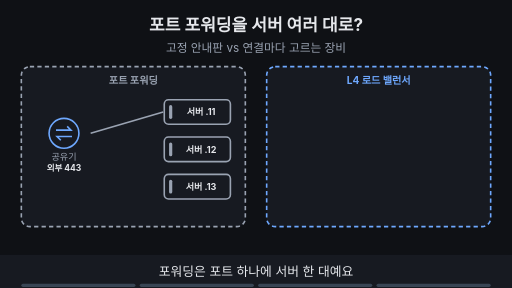
t = 0.00 s
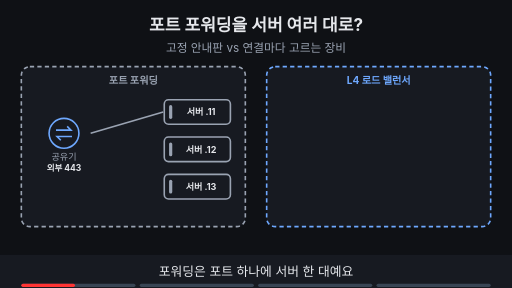
t = 1.88 s
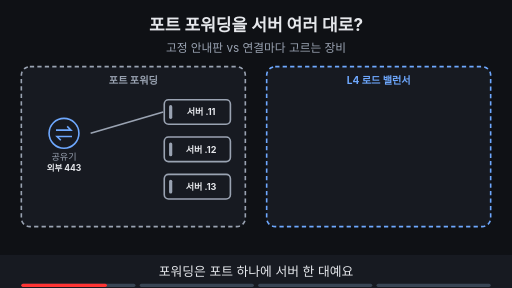
t = 3.00 s
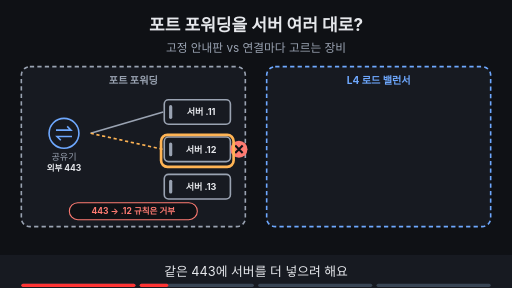
t = 5.00 s
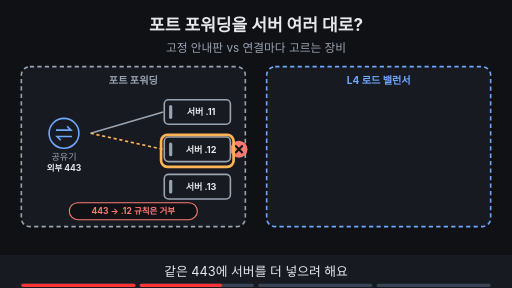
t = 6.88 s
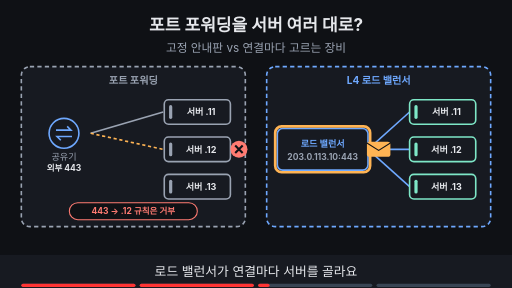
t = 8.40 s

The animated SVG that drew these frames (rendered in a browser with its animation timeline set to each time). Animation: 15 SMIL elements (animate=14,animateTransform=1); frames cover the first 8.40 s, repeats indefinitely.

<svg xmlns="http://www.w3.org/2000/svg" viewBox="0 0 960 540" width="960" height="540" font-family="-apple-system,'Apple SD Gothic Neo','Segoe UI',sans-serif">
<title>포트 포워딩을 서버 여러 대로?</title>
<rect width="960" height="540" fill="#0f1115"/>
<text x="480" y="58" text-anchor="middle" font-size="32" font-weight="700" fill="#e6e8ec">포트 포워딩을 서버 여러 대로?</text>
<text x="480" y="98" text-anchor="middle" font-size="22" fill="#9aa3b2">고정 안내판 vs 연결마다 고르는 장비</text>
<rect x="40" y="125" width="420" height="300" rx="16" fill="#171a21" stroke="#9aa3b2" stroke-width="3" stroke-dasharray="8 6"/><text x="250.0" y="157" text-anchor="middle" font-size="19" font-weight="700" fill="#9aa3b2">포트 포워딩</text><rect x="500" y="125" width="420" height="300" rx="16" fill="#171a21" stroke="#6ea8fe" stroke-width="3" stroke-dasharray="8 6"/><text x="710.0" y="157" text-anchor="middle" font-size="19" font-weight="700" fill="#6ea8fe">L4 로드 밸런서</text><circle cx="120" cy="250" r="28" fill="#171a21" stroke="#6ea8fe" stroke-width="3"/><path d="M105 244 h28 l-7 -7 M135 256 h-28 l7 7" fill="none" stroke="#6ea8fe" stroke-width="3"/><text x="120" y="300" text-anchor="middle" font-size="17" fill="#9aa3b2">공유기</text><rect x="308.0" y="187.0" width="124" height="46" rx="8" fill="#171a21" stroke="#9aa3b2" stroke-width="3"/><rect x="317.0" y="197.0" width="6" height="26" rx="3" fill="#9aa3b2"/><text x="377" y="216" text-anchor="middle" font-size="17" font-weight="700" fill="#e6e8ec">서버 .11</text><rect x="308.0" y="257.0" width="124" height="46" rx="8" fill="#171a21" stroke="#9aa3b2" stroke-width="3"/><rect x="317.0" y="267.0" width="6" height="26" rx="3" fill="#9aa3b2"/><text x="377" y="286" text-anchor="middle" font-size="17" font-weight="700" fill="#e6e8ec">서버 .12</text><rect x="308.0" y="327.0" width="124" height="46" rx="8" fill="#171a21" stroke="#9aa3b2" stroke-width="3"/><rect x="317.0" y="337.0" width="6" height="26" rx="3" fill="#9aa3b2"/><text x="377" y="356" text-anchor="middle" font-size="17" font-weight="700" fill="#e6e8ec">서버 .13</text><line x1="170" y1="250" x2="306" y2="210" stroke="#9aa3b2" stroke-width="3"/><g><text x="120" y="320" text-anchor="middle" font-size="16" font-weight="700" fill="#e6e8ec">외부 443</text></g><g opacity="0"><animate attributeName="opacity" values="0;0;1;1" keyTimes="0;0.250;0.265;1" dur="16s" repeatCount="indefinite"/><line x1="170" y1="250" x2="306" y2="280" stroke="#ffb454" stroke-width="3" stroke-dasharray="6 5"/><rect x="130" y="380" width="240" height="32" rx="16" fill="#0f1115" stroke="#ff7b72" stroke-width="2"/><text x="250" y="401.76" text-anchor="middle" font-size="16" font-weight="700" fill="#ff7b72">443 → .12 규칙은 거부</text><circle cx="448" cy="280" r="16" fill="#ff7b72"/><path d="M441 273 l14 14 M455 273 l-14 14" stroke="#0f1115" stroke-width="4"/></g><g opacity="0"><animate attributeName="opacity" values="0;0;1;1;0;0" keyTimes="0;0.250;0.265;0.485;0.500;1" dur="16s" repeatCount="indefinite"/><rect x="302" y="253" width="136" height="60" rx="12" fill="none" stroke="#ffb454" stroke-width="5"/></g><g opacity="0"><animate attributeName="opacity" values="0;0;1;1" keyTimes="0;0.500;0.515;1" dur="16s" repeatCount="indefinite"/><rect x="520.0" y="241.0" width="170" height="78" rx="10" fill="#171a21" stroke="#6ea8fe" stroke-width="3"/><text x="605" y="275" text-anchor="middle" font-size="17" font-weight="700" fill="#6ea8fe">로드 밸런서</text><text x="605" y="300" text-anchor="middle" font-size="16" font-weight="700" fill="#9aa3b2">203.0.113.10:443</text><line x1="690" y1="280" x2="768" y2="210" stroke="#6ea8fe" stroke-width="3"/><line x1="690" y1="280" x2="768" y2="280" stroke="#6ea8fe" stroke-width="3"/><line x1="690" y1="280" x2="768" y2="350" stroke="#6ea8fe" stroke-width="3"/><rect x="768.0" y="187.0" width="124" height="46" rx="8" fill="#171a21" stroke="#7ee7c7" stroke-width="3"/><rect x="777.0" y="197.0" width="6" height="26" rx="3" fill="#7ee7c7"/><text x="837" y="216" text-anchor="middle" font-size="17" font-weight="700" fill="#e6e8ec">서버 .11</text><rect x="768.0" y="257.0" width="124" height="46" rx="8" fill="#171a21" stroke="#7ee7c7" stroke-width="3"/><rect x="777.0" y="267.0" width="6" height="26" rx="3" fill="#7ee7c7"/><text x="837" y="286" text-anchor="middle" font-size="17" font-weight="700" fill="#e6e8ec">서버 .12</text><rect x="768.0" y="327.0" width="124" height="46" rx="8" fill="#171a21" stroke="#7ee7c7" stroke-width="3"/><rect x="777.0" y="337.0" width="6" height="26" rx="3" fill="#7ee7c7"/><text x="837" y="356" text-anchor="middle" font-size="17" font-weight="700" fill="#e6e8ec">서버 .13</text></g><g opacity="0"><animate attributeName="opacity" values="0;0;1;1;0;0" keyTimes="0;0.500;0.515;0.735;0.750;1" dur="16s" repeatCount="indefinite"/><rect x="516" y="237" width="178" height="86" rx="12" fill="none" stroke="#ffb454" stroke-width="5"/></g><g opacity="0"><animate attributeName="opacity" values="0;0;1;1;0;0" keyTimes="0;0.500;0.515;0.735;0.750;1" dur="16s" repeatCount="indefinite"/><g><animateTransform attributeName="transform" type="translate" values="710,280;710,280;745,280;745,280" keyTimes="0.000;0.525;0.725;1.000" dur="16s" repeatCount="indefinite"/><rect x="-22" y="-14" width="44" height="28" rx="5" fill="#ffb454"/><path d="M-22 -12 l22 14 l22 -14" fill="none" stroke="#0f1115" stroke-width="2"/></g></g><g opacity="0"><animate attributeName="opacity" values="0;0;1;1" keyTimes="0;0.750;0.765;1" dur="16s" repeatCount="indefinite"/><rect x="290" y="436" width="380" height="32" rx="16" fill="#7ee7c7" stroke="#7ee7c7" stroke-width="2"/><text x="480" y="457.76" text-anchor="middle" font-size="16" font-weight="700" fill="#0f1115">L4는 IP·포트만 보고 서버를 골라요</text></g>
<rect x="0" y="478" width="960" height="62" fill="#171a21"/>
<g opacity="1"><animate attributeName="opacity" values="1;1;0;0" keyTimes="0;0.235;0.250;1" dur="16s" repeatCount="indefinite"/><text x="480" y="518" text-anchor="middle" font-size="24" fill="#e6e8ec">포워딩은 포트 하나에 서버 한 대예요</text></g>
<g opacity="0"><animate attributeName="opacity" values="0;0;1;1;0;0" keyTimes="0;0.250;0.265;0.485;0.500;1" dur="16s" repeatCount="indefinite"/><text x="480" y="518" text-anchor="middle" font-size="24" fill="#e6e8ec">같은 443에 서버를 더 넣으려 해요</text></g>
<g opacity="0"><animate attributeName="opacity" values="0;0;1;1;0;0" keyTimes="0;0.500;0.515;0.735;0.750;1" dur="16s" repeatCount="indefinite"/><text x="480" y="518" text-anchor="middle" font-size="24" fill="#e6e8ec">로드 밸런서가 연결마다 서버를 골라요</text></g>
<g opacity="0"><animate attributeName="opacity" values="0;0;1;1" keyTimes="0;0.750;0.765;1" dur="16s" repeatCount="indefinite"/><text x="480" y="518" text-anchor="middle" font-size="24" fill="#e6e8ec">L4 장비는 IP·포트만 보고 나눠요</text></g>

<g aria-label="재생 진행 막대" data-stage-count="4"><g class="progress-segment" data-stage="1"><rect x="40" y="532" width="214" height="6" rx="3" fill="#394554"/><rect x="40" y="532" width="0" height="6" rx="3" fill="#ff3434"><animate attributeName="width" values="0;214;214" keyTimes="0;0.250000;1" dur="16s" repeatCount="indefinite"/></rect></g><g class="progress-segment" data-stage="2"><rect x="262" y="532" width="214" height="6" rx="3" fill="#394554"/><rect x="262" y="532" width="0" height="6" rx="3" fill="#ff3434"><animate attributeName="width" values="0;0;214;214" keyTimes="0;0.250000;0.500000;1" dur="16s" repeatCount="indefinite"/></rect></g><g class="progress-segment" data-stage="3"><rect x="484" y="532" width="214" height="6" rx="3" fill="#394554"/><rect x="484" y="532" width="0" height="6" rx="3" fill="#ff3434"><animate attributeName="width" values="0;0;214;214" keyTimes="0;0.500000;0.750000;1" dur="16s" repeatCount="indefinite"/></rect></g><g class="progress-segment" data-stage="4"><rect x="706" y="532" width="214" height="6" rx="3" fill="#394554"/><rect x="706" y="532" width="0" height="6" rx="3" fill="#ff3434"><animate attributeName="width" values="0;0;214" keyTimes="0;0.750000;1" dur="16s" repeatCount="indefinite"/></rect></g></g></svg>
